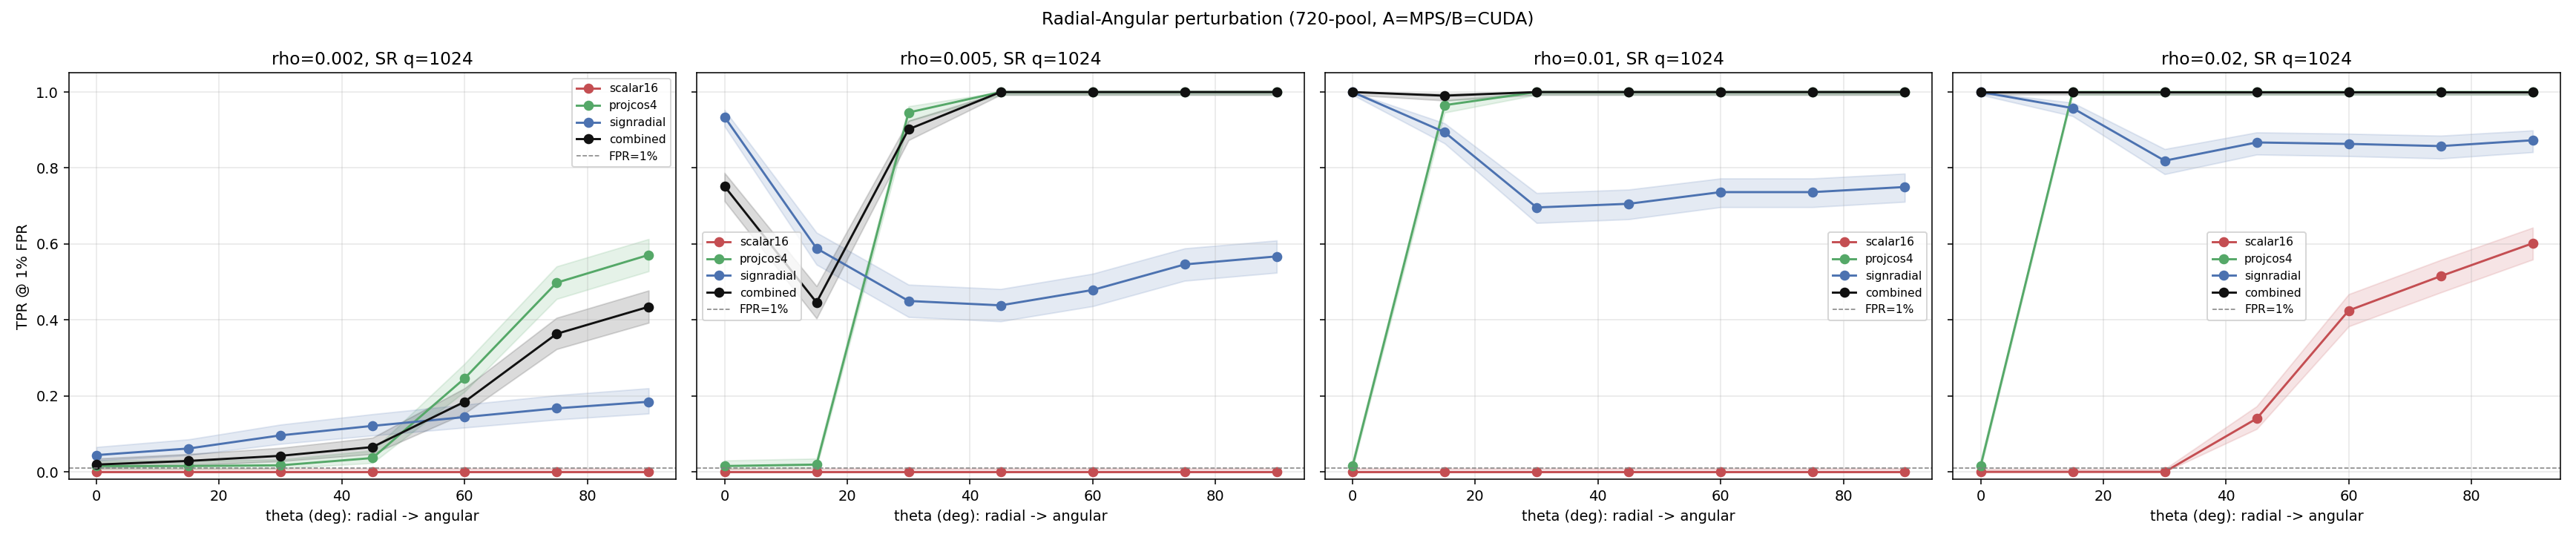

The table this chart was drawn from, first rows:
rho, theta_deg, sr_q, tpr_scalar16, tpr_scalar16_lo, tpr_scalar16_hi, tpr_projcos4, tpr_projcos4_lo, tpr_projcos4_hi, tpr_signradial, tpr_signradial_lo, tpr_signradial_hi, tpr_combined, tpr_combined_lo, tpr_combined_hi
0.002, 0.0, 1024, 0.0, 0.0, 0.007333, 0.01538, 0.007816, 0.03006, 0.04423, 0.02965, 0.06549, 0.01923, 0.01048, 0.03503
0.002, 15.0, 1024, 0.0, 0.0, 0.007333, 0.01538, 0.007816, 0.03006, 0.06154, 0.04392, 0.08558, 0.02885, 0.01756, 0.04704
0.002, 30.0, 1024, 0.0, 0.0, 0.007333, 0.01731, 0.009132, 0.03256, 0.09615, 0.0737, 0.1245, 0.04231, 0.0281, 0.06323
0.002, 45.0, 1024, 0.0, 0.0, 0.007333, 0.03654, 0.02351, 0.05636, 0.1212, 0.09585, 0.152, 0.06538, 0.04716, 0.08998
0.002, 60.0, 1024, 0.0, 0.0, 0.007333, 0.2462, 0.2111, 0.285, 0.1442, 0.1166, 0.177, 0.1846, 0.1536, 0.2202
0.002, 75.0, 1024, 0.0, 0.0, 0.007333, 0.4981, 0.4553, 0.5409, 0.1673, 0.1377, 0.2018, 0.3635, 0.3233, 0.4057
0.002, 90.0, 1024, 0.0, 0.0, 0.007333, 0.5712, 0.5282, 0.613, 0.1846, 0.1536, 0.2202, 0.4346, 0.3926, 0.4775
0.005, 0.0, 1024, 0.0, 0.0, 0.007333, 0.01538, 0.007816, 0.03006, 0.9346, 0.91, 0.9528, 0.7519, 0.713, 0.7871
0.005, 15.0, 1024, 0.0, 0.0, 0.007333, 0.01923, 0.01048, 0.03503, 0.5885, 0.5457, 0.63, 0.4462, 0.404, 0.4891
0.005, 30.0, 1024, 0.0, 0.0, 0.007333, 0.9462, 0.9233, 0.9625, 0.45, 0.4078, 0.493, 0.9019, 0.8733, 0.9246
0.005, 45.0, 1024, 0.0, 0.0, 0.007333, 1.0, 0.9927, 1.0, 0.4385, 0.3964, 0.4814, 1.0, 0.9927, 1.0
0.005, 60.0, 1024, 0.0, 0.0, 0.007333, 1.0, 0.9927, 1.0, 0.4788, 0.4362, 0.5218, 1.0, 0.9927, 1.0
0.005, 75.0, 1024, 0.0, 0.0, 0.007333, 1.0, 0.9927, 1.0, 0.5462, 0.5032, 0.5885, 1.0, 0.9927, 1.0
0.005, 90.0, 1024, 0.0, 0.0, 0.007333, 1.0, 0.9927, 1.0, 0.5673, 0.5244, 0.6092, 1.0, 0.9927, 1.0
0.01, 0.0, 1024, 0.0, 0.0, 0.007333, 0.01538, 0.007816, 0.03006, 1.0, 0.9927, 1.0, 1.0, 0.9927, 1.0
0.01, 15.0, 1024, 0.0, 0.0, 0.007333, 0.9654, 0.9459, 0.978, 0.8942, 0.8648, 0.9178, 0.9904, 0.9777, 0.9959
0.01, 30.0, 1024, 0.0, 0.0, 0.007333, 1.0, 0.9927, 1.0, 0.6962, 0.6553, 0.7341, 1.0, 0.9927, 1.0
0.01, 45.0, 1024, 0.0, 0.0, 0.007333, 1.0, 0.9927, 1.0, 0.7058, 0.6652, 0.7433, 1.0, 0.9927, 1.0
0.01, 60.0, 1024, 0.0, 0.0, 0.007333, 1.0, 0.9927, 1.0, 0.7365, 0.697, 0.7726, 1.0, 0.9927, 1.0
0.01, 75.0, 1024, 0.0, 0.0, 0.007333, 1.0, 0.9927, 1.0, 0.7365, 0.697, 0.7726, 1.0, 0.9927, 1.0
0.01, 90.0, 1024, 0.0, 0.0, 0.007333, 1.0, 0.9927, 1.0, 0.75, 0.711, 0.7853, 1.0, 0.9927, 1.0
0.02, 0.0, 1024, 0.0, 0.0, 0.007333, 0.01538, 0.007816, 0.03006, 1.0, 0.9927, 1.0, 1.0, 0.9927, 1.0
0.02, 15.0, 1024, 0.0, 0.0, 0.007333, 1.0, 0.9927, 1.0, 0.9577, 0.9368, 0.9719, 1.0, 0.9927, 1.0
0.02, 30.0, 1024, 0.0, 0.0, 0.007333, 1.0, 0.9927, 1.0, 0.8192, 0.7839, 0.8499, 1.0, 0.9927, 1.0
0.02, 45.0, 1024, 0.1404, 0.1132, 0.1729, 1.0, 0.9927, 1.0, 0.8673, 0.8354, 0.8938, 1.0, 0.9927, 1.0
0.02, 60.0, 1024, 0.425, 0.3832, 0.4679, 1.0, 0.9927, 1.0, 0.8635, 0.8313, 0.8903, 1.0, 0.9927, 1.0
0.02, 75.0, 1024, 0.5154, 0.4725, 0.5581, 1.0, 0.9927, 1.0, 0.8577, 0.825, 0.8851, 1.0, 0.9927, 1.0
0.02, 90.0, 1024, 0.6019, 0.5593, 0.6431, 1.0, 0.9927, 1.0, 0.8731, 0.8417, 0.899, 1.0, 0.9927, 1.0
